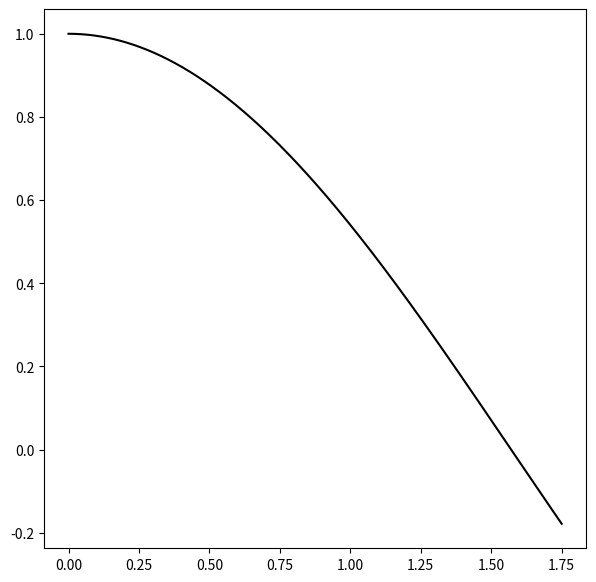

Write Python code to recreate this figure. (Note: this script raises an exception after producing the figure.)
import numpy as np 
import matplotlib.pyplot as plt

def function(x):        #define the function to integrate
    return np.cos(x)
cond_tol = 100
tolerance = 0.001
a = 0
b = 1.75

x = np.linspace(a,b,1000)
y = function(x)
c = np.amin(y)   #lower bound in y
d = np.amax(y)   #upper bound in y

if(np.sign(c)==np.sign(d)):     #if the entire range of the function is above or below y=0,
        if(c<0):                # make sure that the area between the lower/upper bound and
            d = 0               # the x-axis is counted by setting that bound = 0
        elif(c>0):
            c = 0

def integration(f,a,b,n):
        #f = the function to integrate
        #a = lower bound in x
        #b = upper bound in x
        #n = the number of random points to generate

     

        #create x and y arrays of random points
        xr = np.zeros(n)
        yr = np.zeros(n)
        x_above = []
        y_above = []
        x_below = []
        y_below = []
      
        for i in range(n):
            xr[i] = np.random.random()*(b-a)    #spread the random points over the area
            yr[i] = np.random.random()*(d-c)    # of the function
            if(c<0):                #if the lower bound is negative, shift the area down so that
                yr[i] += c          # some points are negative


        pos_area_pts = 0.0      #positive points - points above y=0
        neg_area_pts = 0.0      #negative points - points below y=0
        for i in range(n):
            if((yr[i]>=0 and f(xr[i])>=0) and np.fabs(yr[i])<=np.fabs(f(xr[i]))):   #for each random point:
                pos_area_pts += 1.0
                x_above.append(xr[i])
                y_above.append(yr[i])
                
                                              # •if it is positive & under the curve,
                                            #print("Positive point found: (%s, %s)"%(xr[i],yr[i]))              #   count in positive pts
            elif((yr[i]<0 and f(xr[i])<0) and np.fabs(yr[i])<=np.fabs(f(xr[i]))):   # •if it is negative & over the curve,
                neg_area_pts += 1.0
                x_below.append(xr[i])
                y_below.append(yr[i])
                 
                     #   count in negative pts
                                     #print("Negative point found: (%s, %s)"%(xr[i],yr[i]))

        area_pts = pos_area_pts - neg_area_pts      #subtract negative area from positive area
        ratio = area_pts/n                      #calculate the ratio of points under the curve to total points
        area = ratio*(b-a)*(d-c)            #apply the ratio to the total area within the bounds

        return area,x_above,y_above,x_below,y_below

npoints = 100
npoints_1 = 150
print("May take some time. Please wait")
while cond_tol >= tolerance: 
    npoints += (npoints * 2)
    npoints_1 += (npoints_1 * 2)
    area = integration(function,a,b,npoints)[0]
    area_1 = integration(function,a,b,npoints_1)[0]


    

   
    mcintegral = 0.0
                                                   #for i in range(npoints):                                   #I average the result of 1000 calculations in order
    mcintegral += area
        
     
    mcintegral_1 = 0.0
    #for j in range(npoints_1):
    mcintegral_1 += area_1
    #mcintegral_1 /= npoints_1
    print(mcintegral)
 
    
   
      
    print(mcintegral_1)
    cond_tol = np.fabs(mcintegral_1 - mcintegral)

s= "npoints used =%d"%npoints
s1= "npoints1 used =%d"%npoints_1

print(s,s1)
print("done")





f= plt.figure(figsize=(7,7))
x = np.linspace(a,b,1000)
y = np.cos(x)
plt.plot(x,y,color='black',label='f(x)')
plt.plot(integration(f,a,b,npoints+npoints_1)[1],color_finder(f,a,b,npoints+npoints_1)[2],'.',color='red')
plt.plot(color_finder(f,a,b,npoints+npoints_1)[3],color_finder(f,a,b,npoints+npoints_1)[4],'.',color='blue')
s="F(a,b)=%d"%mcintegral
label =s
plt.xlim(a,b)
plt.ylim(c,d)
plt.xlabel('x')
plt.ylabel('y')
plt.legend(loc=2,frameon=True)









